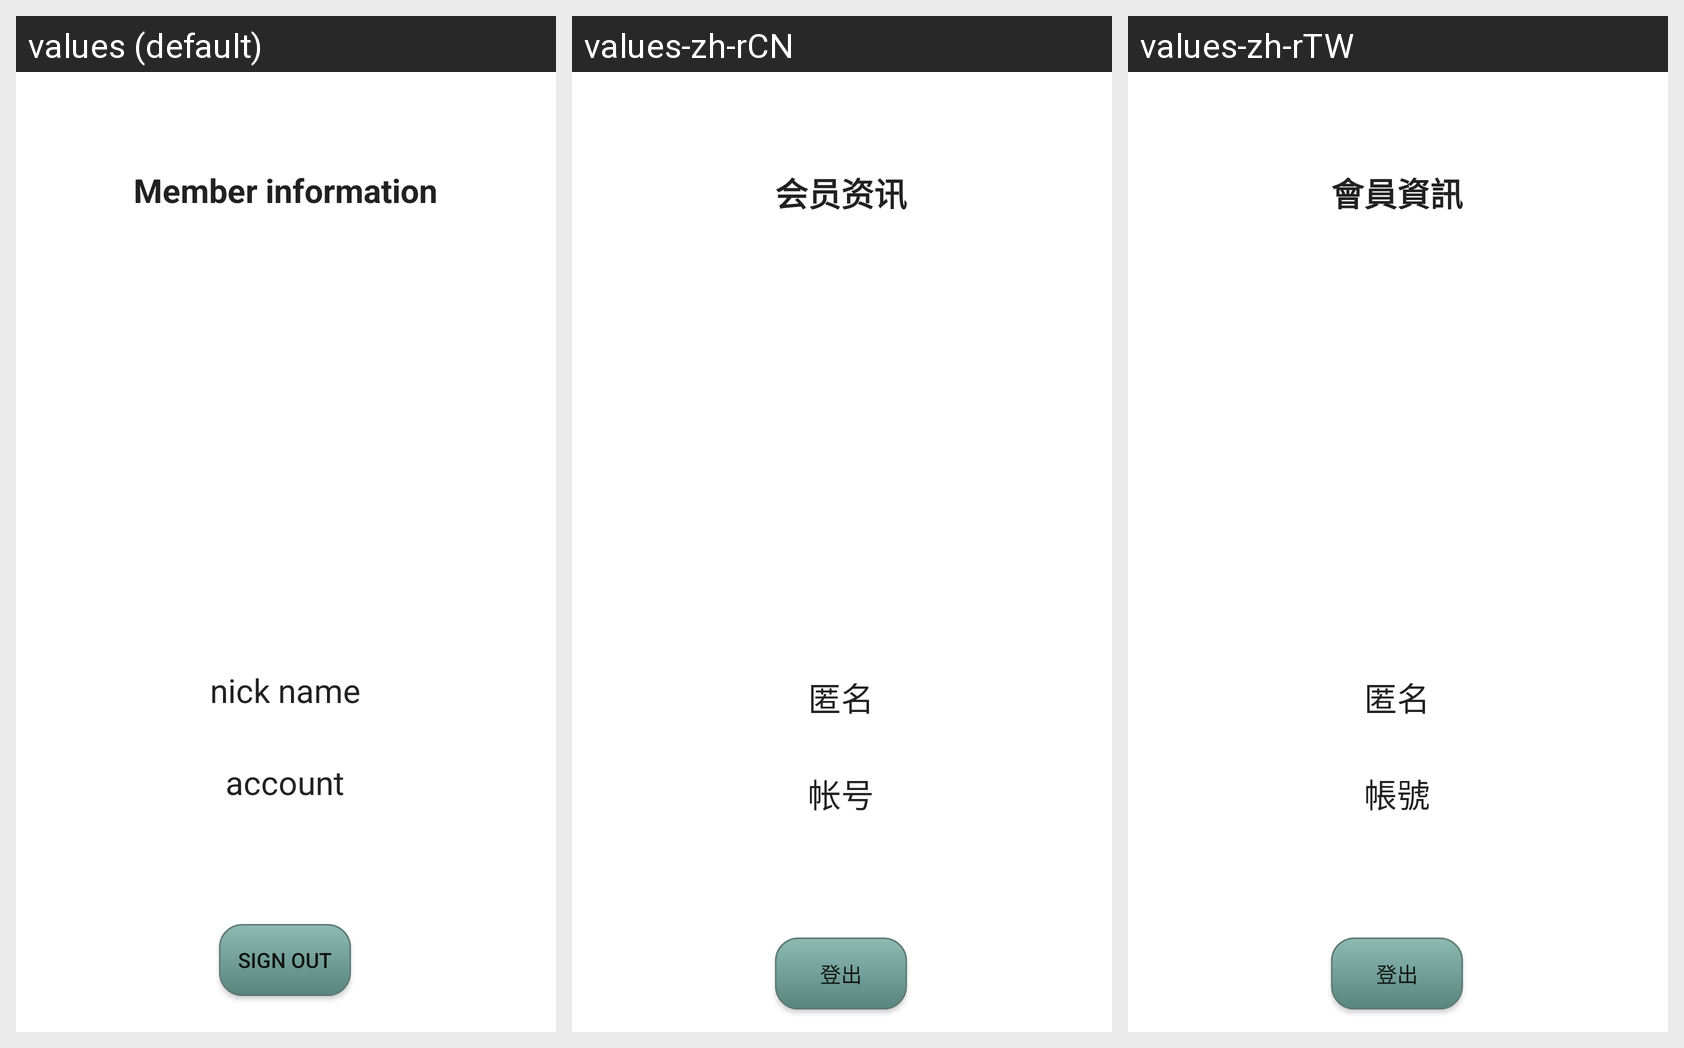

The same Android screen rendered under several of its app's locales, left to right. List the strings drawn on it with the default value and each locale's translation.
Android screen res/layout/fragment_person.xml rendered under 3 locales, left to right: values (default), values-zh-rCN, values-zh-rTW. Device: Nexus 5 (rendered at 1080×1920; each locale shown at half size, 540×960, under a caption strip naming it); theme Theme.ProjectChat.
Strings drawn on this screen, with the default value and each locale's value (text and hints the layout hard-codes, and strings that could not be matched under every locale, appear in the picture but are not listed):

member_information
  values: Member information
  values-zh-rCN: 会员资讯
  values-zh-rTW: 會員資訊

nick_name
  values: nick name
  values-zh-rCN: 匿名
  values-zh-rTW: 匿名

account
  values: account
  values-zh-rCN: 帐号
  values-zh-rTW: 帳號

sign_out
  values: Sign out
  values-zh-rCN: 登出
  values-zh-rTW: 登出
